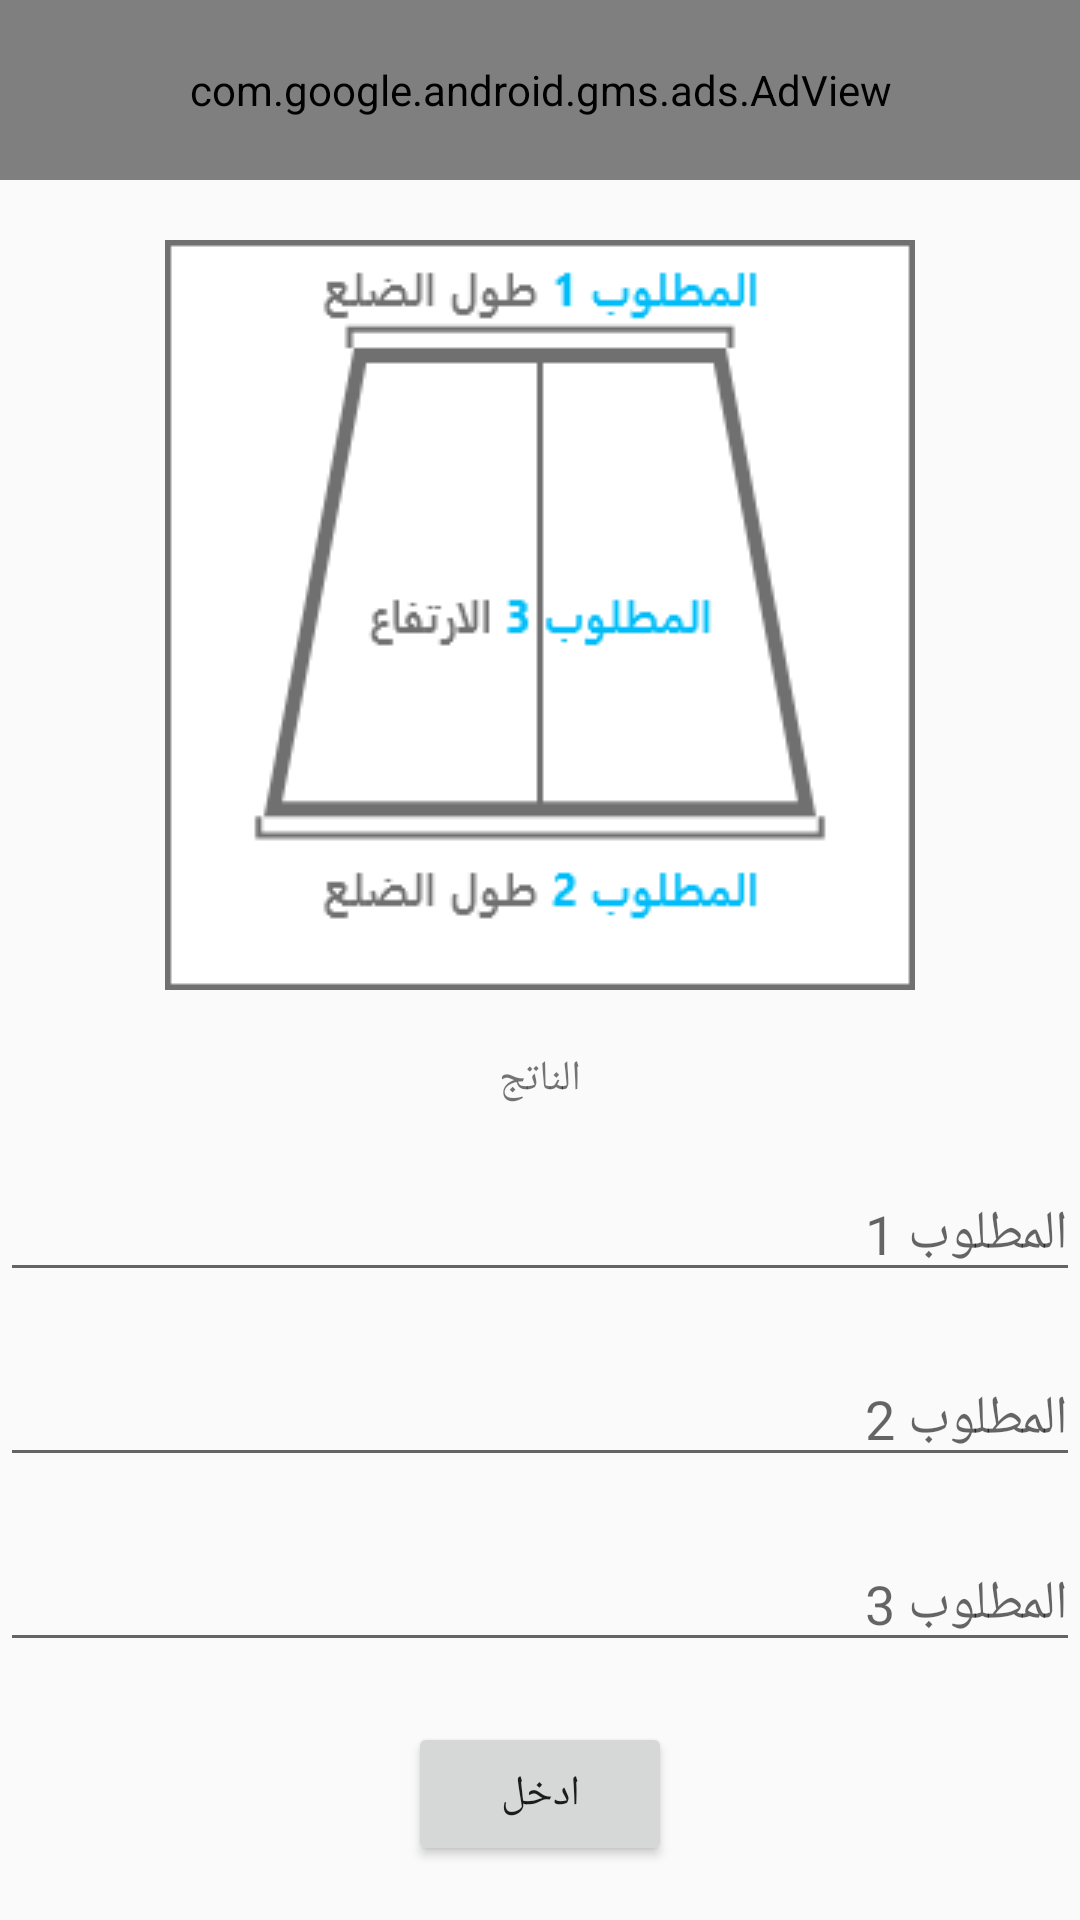

Layout XML and referenced resources for this Android screen:
<!-- AndroidManifest.xml: application theme Theme.Warsha -->
<!-- res/layout/activity_maslop.xml -->
<?xml version="1.0" encoding="utf-8"?>
<RelativeLayout xmlns:android="http://schemas.android.com/apk/res/android"
    xmlns:app="http://schemas.android.com/apk/res-auto"
    xmlns:tools="http://schemas.android.com/tools"
    android:layout_width="match_parent"
    android:layout_height="match_parent"
    tools:context=".Maslop">

    <com.google.android.gms.ads.AdView
        xmlns:ads="http://schemas.android.com/apk/res-auto"
        android:id="@+id/adView"
        android:layout_width="match_parent"
        android:layout_height="60dp"
        ads:adSize="BANNER"
        ads:adUnitId="ca-app-pub-3940256099942544/6300978111">
    </com.google.android.gms.ads.AdView>
    <ScrollView
        android:layout_width="match_parent"
        android:layout_height="wrap_content"
        android:layout_below="@+id/adView">

        <LinearLayout
            android:layout_width="match_parent"
            android:layout_height="match_parent"
            android:orientation="vertical">

            <ImageView
                android:id="@+id/shape_image"
                android:layout_width="wrap_content"
                android:layout_height="wrap_content"
                android:background="@drawable/maslop"
                android:layout_gravity="center"
                android:layout_marginTop="20dp"/>
            <TextView
                android:id="@+id/maslop_outval"
                android:layout_width="match_parent"
                android:layout_height="wrap_content"
                android:text="الناتج"
                android:textAlignment="center"
                android:layout_marginTop="20dp"/>

            <EditText
                android:id="@+id/maslop_input1"
                android:layout_width="match_parent"
                android:layout_height="wrap_content"
                android:hint="المطلوب 1"
                android:inputType="numberDecimal"
                android:layout_marginTop="20dp"/>

            <EditText
                android:id="@+id/maslop_input2"
                android:layout_width="match_parent"
                android:layout_height="wrap_content"
                android:hint="المطلوب 2"
                android:inputType="numberDecimal"
                android:layout_marginTop="20dp"/>

            <EditText
                android:id="@+id/maslop_input3"
                android:layout_width="match_parent"
                android:layout_height="wrap_content"
                android:hint="المطلوب 3"
                android:inputType="numberDecimal"
                android:layout_marginTop="20dp"/>

            <Button
                android:id="@+id/maslop_enter"
                android:layout_gravity="center"
                android:layout_width="wrap_content"
                android:layout_height="wrap_content"
                android:text="ادخل"
                android:layout_marginTop="20dp"/>


        </LinearLayout>

    </ScrollView>


</RelativeLayout>
<!-- resources referenced by this layout -->
<resources>
  <!-- drawable maslop: png bitmap (drawable, 9706 bytes) -->
  <style name="Theme.Warsha" parent="Theme.MaterialComponents.DayNight.NoActionBar.Bridge">
          
          <item name="colorPrimary">@color/purple_500</item>
          <item name="colorPrimaryVariant">@color/purple_700</item>
          <item name="colorOnPrimary">@color/white</item>
          
          <item name="colorSecondary">@color/teal_200</item>
          <item name="colorSecondaryVariant">@color/teal_700</item>
          <item name="colorOnSecondary">@color/black</item>
          
          <item name="android:statusBarColor" tools:targetApi="l">?attr/colorPrimaryVariant</item>
          
      </style>
  <color name="purple_500">#96DCFF</color>
  <color name="purple_700">#25779F</color>
  <color name="white">#FFFFFFFF</color>
  <color name="teal_200">#FF03DAC5</color>
  <color name="teal_700">#40AADF</color>
  <color name="black">#FF000000</color>
</resources>
